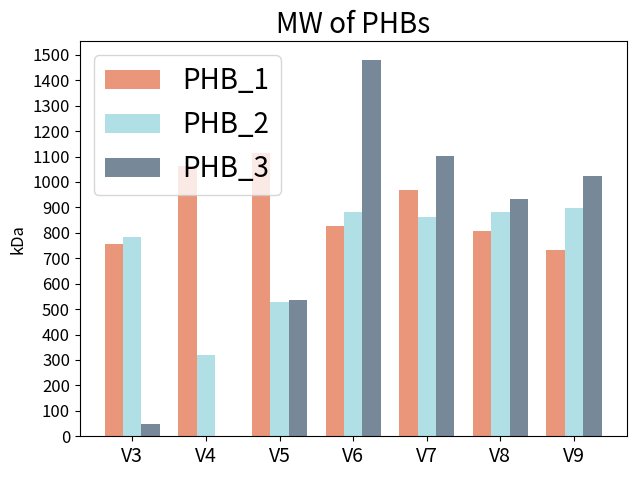

Recreate this plot in Python.
import matplotlib.pyplot as plt
import numpy as np
PHB_1 = [757, 1064, 1115, 828, 968, 808, 732]
PHB_2 = [782.5, 320, 529.8, 882.6, 862.2, 880, 897]
PHB_3 = [49, 0, 534, 1479, 1104, 933, 1024]
labels = ["V3", "V4", "V5", "V6", "V7", "V8", "V9"] 
x = np.arange(len(labels))  # the label locations
width = 0.25  # the width of the bars
fig, ax = plt.subplots()
rects1 = ax.bar(x - width, PHB_1, width, color = "darksalmon", label='PHB_1')
rects2 = ax.bar(x, PHB_2, width, color = "powderblue", label='PHB_2')
rects3 = ax.bar(x + width, PHB_3, width, label='PHB_3', color = "lightslategrey")
ax.set_ylabel('kDa', fontsize = 12)
ax.set_title('MW of PHBs', fontsize = 20)
ax.set_xticks(x)
ax.set_xticklabels(labels)
ax.legend(loc = 2, fontsize = 20)
fig.tight_layout()
plt.xticks(size = 14)
plt.yticks(size = 12)
plt.yticks(np.arange(0, 1600, 100))
plt.show()

